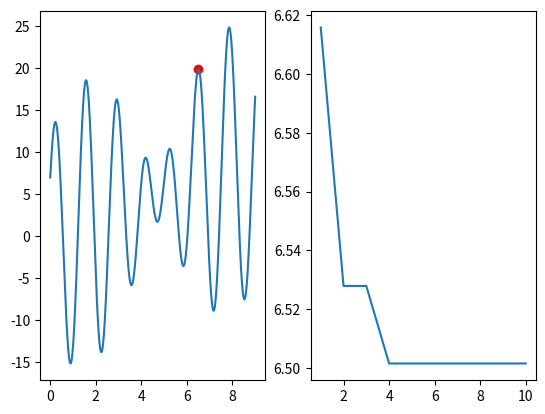

Here is the Python script that generated this plot:
import math
import random
import numpy as np
import matplotlib.pyplot as plt
from typing import *

class GA():
    def __init__(self, length, count):
        self.length = length    # 染色体的长度
        self.count = count      # 种群中染色体的数量
        self.popluation = self.gen_population(length, count)    # 随机生成的初始种群

    def evolve(self, retain_rate = 0.2, random_select_rate = 0.5, mutation_rate = 0.01):
        '''
        进化, 对当前一代种群一次进行选择，交叉并产生新一代种群，然后对新一代种群进行变异
        '''
        parents = self.selection(retain_rate, random_select_rate)
        self.crossover(parents)
        self.mutation(mutation_rate)

    def gen_chromoesome(self, length) -> int:
        '''
        随机生成长度为length的染色体，每个基因的取值是0或者1
        用1个bit表示一个基因
        '''
        chromosome = 0
        for i in range(length):
            chromosome |= (1 << i) * random.randint(0, 1)

        return chromosome

    def gen_population(self, length, count) -> List:
        '''
        获取初始种群(一个含有count个长度为length的染色体列表)
        '''
        return [self.gen_chromoesome(length) for i in range(count)]

    def fitness(self, chromosome) -> float:
        '''
        计算适应度, 将染色体解码在0-9之间的数字，带入函数计算
        因为是求最大值, 所以数值越大, 适应度越高
        '''
        x = self.decode(chromosome)
        return x + 10 * math.sin(5 * x) + 7 * math.cos(4 * x)

    def selection(self, retain_rate, random_select_rate) -> List:
        '''
        选择
        先对适应度从小到大排序，选出存活的染色体
        再进行随机选择，选出适应度虽然小，但是幸存下来的个体
        '''
        # 对适应度从小到大排序
        graded = [(self.fitness(chromosome), chromosome) for chromosome in self.popluation]
        graded = [x[1] for x in sorted(graded, reverse = True)]
        # 选出适应度强的染色体
        retain_length = int(len(graded) * retain_rate)
        parents = graded[:retain_length]
        # 选出是影响不强，但是幸存的染色体
        for chromosome in graded[retain_length:]:
            if random.random() < random_select_rate:
                parents.append(chromosome)

        return parents

    def crossover(self, parents):
        '''
        染色体的交叉, 反之，生成新一代的种群
        '''
        # 新出生的孩子，最终会被加入存活下来的父母之中，形成新一代的种群
        children = []
        target_count = len(self.popluation) - len(parents)
        # 开始根据需要的量进行繁殖
        while len(children) < target_count:
            male = random.randint(0, len(parents) - 1)
            female = random.randint(0, len(parents) - 1)
            if male != female:
                # 随机选择交叉点
                cross_pos = random.randint(0, self.length)
                # 生成掩码，方便位操作
                mask = 0
                for i in range(cross_pos):
                    mask |= (1 << i)
                male = parents[male]
                female = parents[female]
                # 孩子将获得父亲在交叉点前的基因和母亲在交叉点后的基因
                child = ((male & mask) | (female & ~mask)) & ((1 << self.length) - 1)
                children.append(child)

        self.popluation = parents + children

    def mutation(self, rate):
        '''
        变异, 对种群的所有个体，随机改变某个个体中的某个基因
        '''
        for i in range(len(self.popluation)):
            if random.random() < rate:
                j = random.randint(0, self.length - 1)
                self.popluation[i] ^= 1 << j

    def decode(self, chromosome) -> float:
        '''
        解码染色体, 将二进制转换成属于[0-9]的实数
        '''
        return chromosome * 9.0 / (2 ** self.length - 1)

    def result(self) -> float:
        '''
        获得当前代的最优值, 这里取的是函数最大值时候x的值
        '''
        graded = [(self.fitness(chromosome), chromosome) for chromosome in self.popluation]
        graded = [x[1] for x in sorted(graded, reverse = True)]
        return self.decode(graded[0])

def main():
    # 染色体长度为10，种群数量为30
    ga = GA(10, 30)
    # 存储每次迭代后的结果值
    res = []
    # 迭代10次
    for i in range(10):
        ga.evolve()
        res.append((i + 1, ga.result()))

    x = np.linspace(0, 9, 10000)
    y = x + 10 * np.sin(5 * x) + 7 * np.cos(4 * x)

    plt.subplot(121)
    plt.plot(x, y)
    res_x = ga.result()
    res_y = res_x + 10 * np.sin(5 * res_x) + 7 * np.cos(4 * res_x)
    plt.scatter(res_x, res_y, c = 'red')

    plt.subplot(122)
    plt.plot([item[0] for item in res], [item[1] for item in res])

    plt.show()
    print(ga.result())

if __name__ == '__main__':
    main()